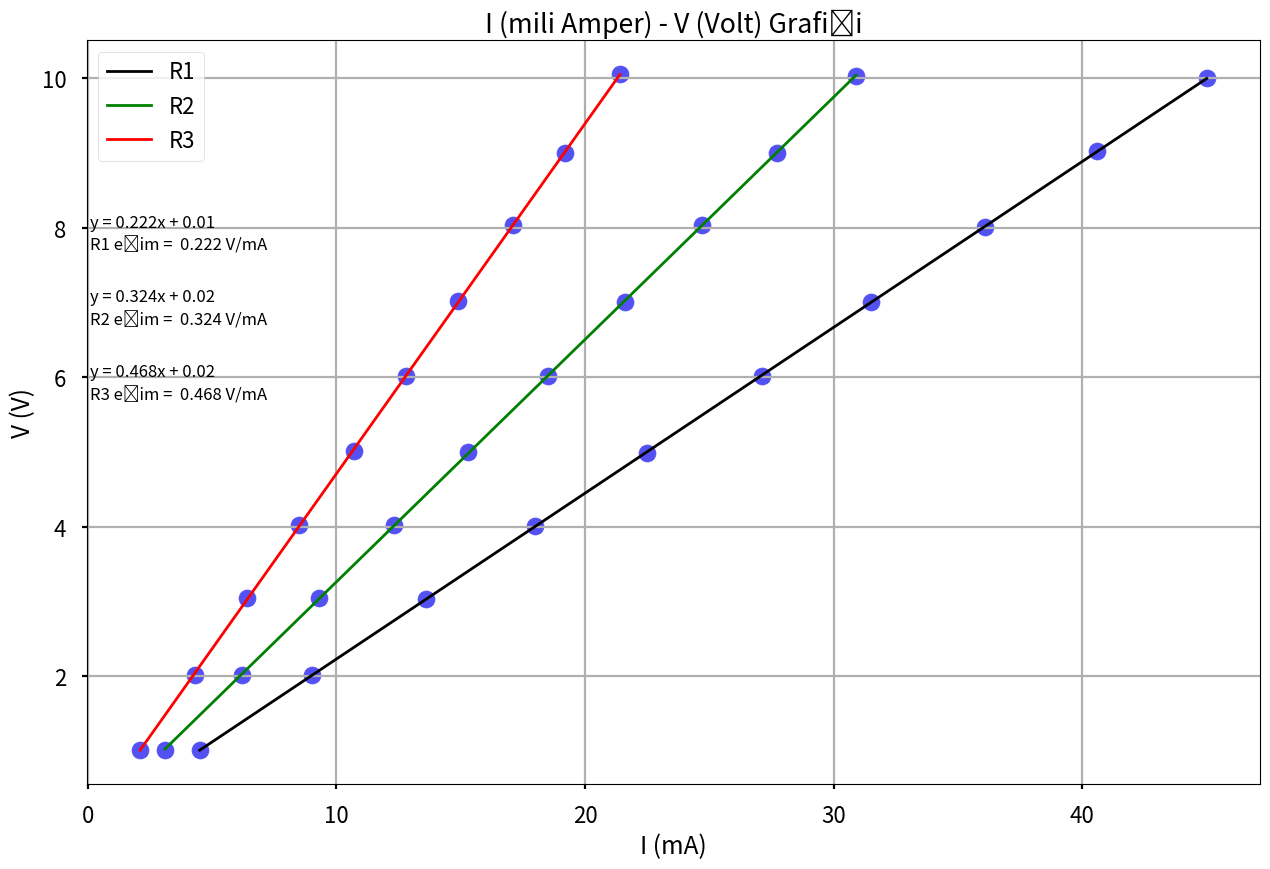

The matplotlib source for this figure:

import numpy as np
import matplotlib.pyplot as plt

plt.style.use('seaborn-v0_8-poster')

#x ve y eksenindeki veriler
x = np.array([4.5, 9.0, 13.6, 18.0, 22.5, 27.1, 31.5, 36.1, 40.6, 45.0])
y = np.array([1.01, 2.01, 3.03, 4.01, 4.99, 6.01, 7.01, 8.01, 9.02, 10.00])

#x ve y eksenindeki veriler
j = np.array([3.1, 6.2, 9.3, 12.3, 15.3, 18.5, 21.6, 24.7, 27.7, 30.9])
k = np.array([1.01, 2.02, 3.04, 4.02, 5.00, 6.02, 7.01, 8.03, 9.00, 10.03])

#x ve y eksenindeki veriler
o = np.array([2.1, 4.3, 6.4, 8.5, 10.7, 12.8, 14.9, 17.1, 19.2, 21.4])
p = np.array([1.01, 2.02, 3.04, 4.02, 5.01, 6.02, 7.02, 8.04, 9.00, 10.05])

colors = np.array(["#5351f2","#5351f2","#5351f2","#5351f2","#5351f2","#5351f2","#5351f2","#5351f2","#5351f2","#5351f2"])

markers = ["o","o","o","o","o","o","o","o","o","o"]

colors2 = np.array(["#ff0000","#ff0000","#ff0000","#ff0000","#ff0000","#ff0000","#ff0000","#ff0000","#ff0000","#ff0000"])

markers2 = ["o","o","o","o","o","o","o","o","o","o"]

colors3 = np.array(["#00ff00","#00ff00","#00ff00","#00ff00","#00ff00","#00ff00","#00ff00","#00ff00","#00ff00","#00ff00"])

markers3 = ["o","o","o","o","o","o","o","o","o","o"]

#x ve y için hata sınırları
y_error = 0.00001
x_error = 0

#her bir noktaya hem farklı renk hem de farklı marker
for xi,yi, m, c in zip(x,y,markers, colors):
    plt.scatter(xi, yi, c=c, marker=m, s=150)

for ji,ki, m2, c2 in zip(j,k,markers, colors):
    plt.scatter(ji, ki, c=c, marker=m, s=150)

for oi,pi, m3, c3 in zip(o,p,markers, colors):
    plt.scatter(oi, pi, c=c, marker=m, s=150)


#en iyi doğruyu bulma polyfit buluyor
a, b = np.polyfit(x, y, 1)

#en iyi doğruyu bulma polyfit buluyor
c, d = np.polyfit(j, k, 1)

#en iyi doğruyu bulma polyfit buluyor
t, y = np.polyfit(o, p, 1)

#en iyi doğruyu çizdirme
plt.plot(x, a*x+b, color='black', linestyle='-', linewidth=2, label= "R1")

#en iyi doğruyu çizdirme
plt.plot(j, c*j+d, color='green', linestyle='-', linewidth=2, label = "R2")

#en iyi doğruyu çizdirme
plt.plot(o, t*o+y, color='red', linestyle='-', linewidth=2, label = "R3")

plt.legend(loc = "upper left")

#plt.errorbar(x, y, yerr=y_error, xerr=x_error, fmt='.',c='black', elinewidth = 0.2, capsize=2, capthick= 1, barsabove= False)

#fonskiyonu grafiğe bastırma
plt.text(0.090, 7.75, 'y = ' +  '{:.3f}'.format(a) + 'x' + ' + {:.2f}\n'.format(b), size=12)
#eğimi grafiğe bastırma
plt.text(0.090, 7.70, 'R1 eğim =  {:.3f}'.format(a) + " V/mA", size=12)

#fonskiyonu grafiğe bastırma
plt.text(0.090, 6.75, 'y = ' +  '{:.3f}'.format(c) + 'x' + ' + {:.2f}\n'.format(d), size=12)
#eğimi grafiğe bastırma
plt.text(0.090, 6.70, 'R2 eğim =  {:.3f}'.format(c) + " V/mA", size=12)

#fonskiyonu grafiğe bastırma
plt.text(0.090, 5.75, 'y = ' +  '{:.3f}'.format(t) + 'x' + ' + {:.2f}\n'.format(y), size=12)
#eğimi grafiğe bastırma
plt.text(0.090, 5.70, 'R3 eğim =  {:.3f}'.format(t) + " V/mA", size=12)


plt.title("I (mili Amper) - V (Volt) Grafiği")

plt.xlabel("I (mA)")

plt.ylabel("V (V)")

plt.tight_layout()

plt.grid(True)

plt.tight_layout()

print(plt.style.available)

plt.show()
